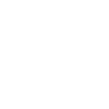
t = 0.00 s
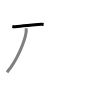
t = 1.50 s
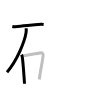
t = 3.25 s
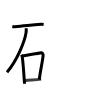
t = 4.75 s
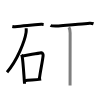
t = 6.50 s
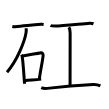
t = 8.00 s

The animated SVG that drew these frames (rendered in a browser with its animation timeline set to each time). Animation: 8 SMIL elements (animate=8); one cycle of 8.00 s.

<svg width="109px" height="109px" viewBox="0 0 px 109px" xmlns="http://www.w3.org/2000/svg" xmlns:xlink="http://www.w3.org/1999/xlink" xml:space="preserve" version="1.1"  baseProfile="full">
<path d="M12.32,26.49c0.69,0.14,1.96,0.17,2.64,0.14c8.64-0.47,14.7-1.47,26.25-2.29c1.15-0.08,1.84,0.06,2.42,0.13" style="fill:none;stroke:black;stroke-width:3;opacity:0">
  <animate attributeType="CSS" attributeName="opacity" from="0" to="1" begin="0s" dur="1s" repeatCount="Indefinite" fill="freeze" />
</path>
<path d="M26.2,28.26c0.05,1.04,0.11,2.68-0.1,4.15c-1.31,8.77-8.82,27.98-19.09,39.77" style="fill:none;stroke:black;stroke-width:3;opacity:0">
  <animate attributeType="CSS" attributeName="opacity" from="0" to="1" begin="1s" dur="1s" repeatCount="Indefinite" fill="freeze" />
</path>
<path d="M21.41,54.69c0.29,0.48,0.59,0.88,0.71,1.49c1.01,4.78,1.73,18.97,2.42,27.57" style="fill:none;stroke:black;stroke-width:3;opacity:0">
  <animate attributeType="CSS" attributeName="opacity" from="0" to="1" begin="2s" dur="1s" repeatCount="Indefinite" fill="freeze" />
</path>
<path d="M22.73,55.92c8.02-1.42,15.04-2.48,18.52-3.22c1.27-0.27,2.03,1.6,1.85,3.18c-0.75,6.57-2.7,14.51-3.82,23.58" style="fill:none;stroke:black;stroke-width:3;opacity:0">
  <animate attributeType="CSS" attributeName="opacity" from="0" to="1" begin="3s" dur="1s" repeatCount="Indefinite" fill="freeze" />
</path>
<path d="M24.54,80.76c5.16-0.84,9.87-0.56,16.64-1.63" style="fill:none;stroke:black;stroke-width:3;opacity:0">
  <animate attributeType="CSS" attributeName="opacity" from="0" to="1" begin="4s" dur="1s" repeatCount="Indefinite" fill="freeze" />
</path>
<path d="M50.5,25.47c0.95,0.52,4.03,0.53,5,0.53c6.25,0,26.5-2.25,34-2.79c1.46-0.11,2.79,0.1,4,0.54" style="fill:none;stroke:black;stroke-width:3;opacity:0">
  <animate attributeType="CSS" attributeName="opacity" from="0" to="1" begin="5s" dur="1s" repeatCount="Indefinite" fill="freeze" />
</path>
<path d="M68.87,27.25c1.63,2.25,1.27,4.71,1.27,7.06c0,16.47-0.07,22.86-0.07,51.1" style="fill:none;stroke:black;stroke-width:3;opacity:0">
  <animate attributeType="CSS" attributeName="opacity" from="0" to="1" begin="6s" dur="1s" repeatCount="Indefinite" fill="freeze" />
</path>
<path d="M41.25,87.66c0.96,0.45,4.37,0.92,5.99,0.72c17.44-2.19,30.19-3.25,46.07-3.93c2.6-0.11,5.73,0.75,7.03,1.46" style="fill:none;stroke:black;stroke-width:3;opacity:0">
  <animate attributeType="CSS" attributeName="opacity" from="0" to="1" begin="7s" dur="1s" repeatCount="Indefinite" fill="freeze" />
</path>
</svg>
